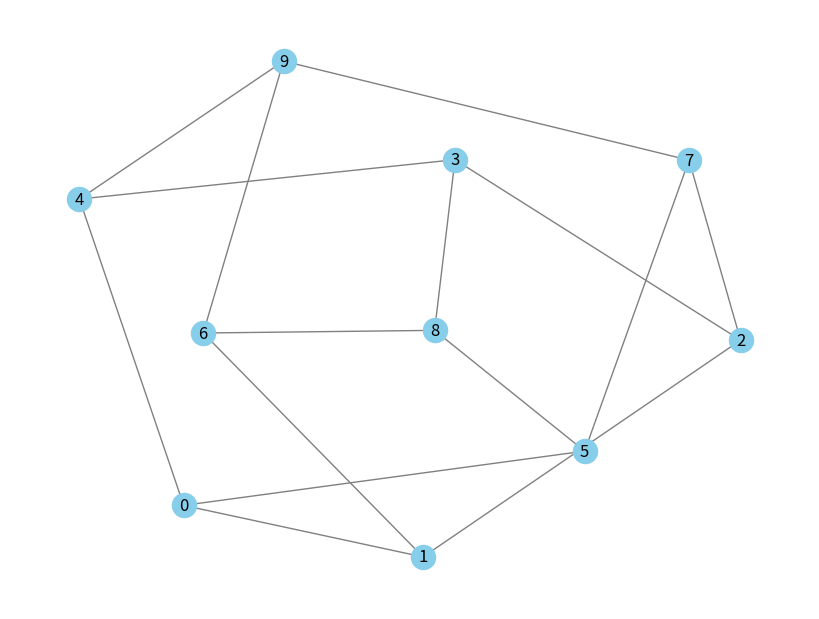
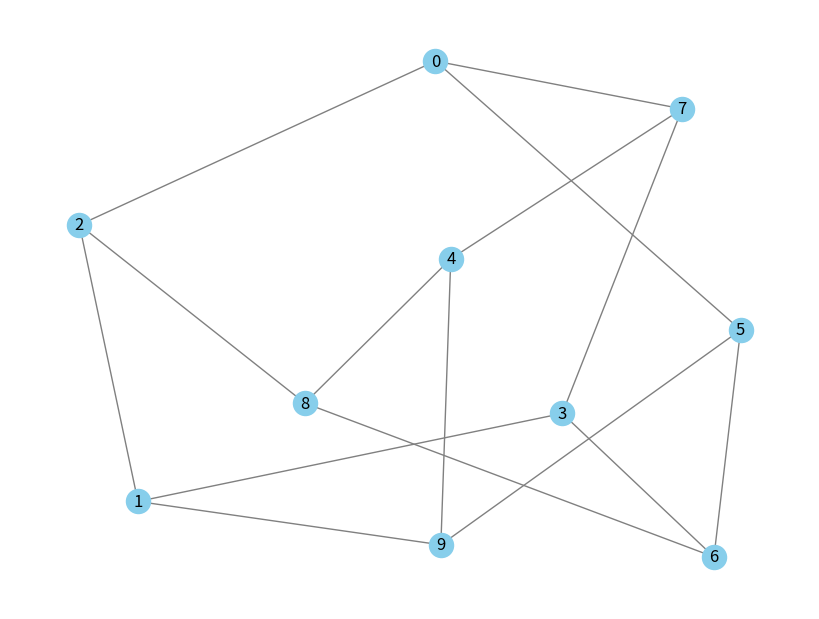

Write Python code to recreate these figures, in order.
import random
import matplotlib.pyplot as plt
import networkx as nx


def generate_random_isomorphic_copy(G):
  """Generates a random isomorphic copy of graph G

  by applying a uniformly random vertex permutation.
  """
  # 1. Extract current nodes
  nodes = list(G.nodes())

  # 2. Create a shuffled copy of the nodes to form a random mapping
  shuffled_nodes = nodes.copy()
  random.shuffle(shuffled_nodes)

  # 3. Create a dictionary mapping old node -> new random node
  mapping = dict(zip(nodes, shuffled_nodes))

  # 4. Relabel the graph
  H = nx.relabel_nodes(G, mapping)

  return H, mapping


# --- Example Usage ---
if __name__ == "__main__":
  # Create a sample graph (e.g., a Petersen graph or a small scale-free graph)
  G = nx.petersen_graph()
  # 2. Draw the graph
  plt.figure(figsize=(8, 6))
  nx.draw(G, with_labels=True, node_color="skyblue", edge_color="gray")
  # 3. Save to disk instead of calling plt.show()
  plt.savefig("G1.png", dpi=300, bbox_inches="tight")
  plt.close()

  # Generate a random isomorphic copy
  H, node_mapping = generate_random_isomorphic_copy(G)
  print(node_mapping)
  plt.figure(figsize=(8, 6))
  nx.draw(H, with_labels=True, node_color="skyblue", edge_color="gray")
  # 3. Save to disk instead of calling plt.show()
  plt.savefig("G2.png", dpi=300, bbox_inches="tight")
  plt.close()

  # Verify they are isomorphic
  print(f"Are G and H isomorphic? {nx.is_isomorphic(G, H)}")
  print(f"Original nodes count: {G.number_of_nodes()}")
  print(f"Isomorphic copy nodes count: {H.number_of_nodes()}")
